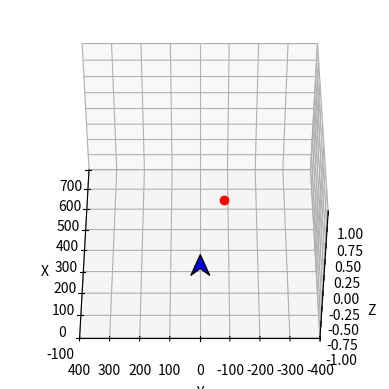

Write the Python code that produced this figure.
import matplotlib.pyplot as plt
import numpy as np
from mpl_toolkits.mplot3d.art3d import Poly3DCollection
# plot ship
#ax.plot3D(0, 0, 0, 'o', color = 'blue')

fig = plt.figure()
ax = plt.axes(projection="3d")
# Define arrow position and direction in the XY plane
scaling = 30
coords = np.asarray([[0,0,0], [-3,1, 0], [-2,0,0], [-3,-1,0], [0,0,0]])
coords *= scaling

poly = Poly3DCollection([coords], color=[(0,0,0.9)], edgecolor='k')
ax.add_collection3d(poly)

# create x,y
xx, yy = np.meshgrid(range(-100,700), range(-400,400))
z = xx*yy*0 -0.10
#ax.plot_surface(xx, yy, z, alpha=1, linewidth=0)

ax.plot3D(250, -80, 0,'o', color='red', alpha=1)

# Customize the view
ax.set_xlim(-100, 700)
ax.set_ylim(-400, 400)
ax.set_zlim(-1, 1)  # Keep it flat in the Z-axis for an XY view

# Optional: Labels for clarity
ax.set_xlabel('X')
ax.set_ylabel('Y')
ax.set_zlabel('Z')
ax.view_init(elev=45, azim=-180)  # Set view to make it look like a 2D XY plane

plt.show()
